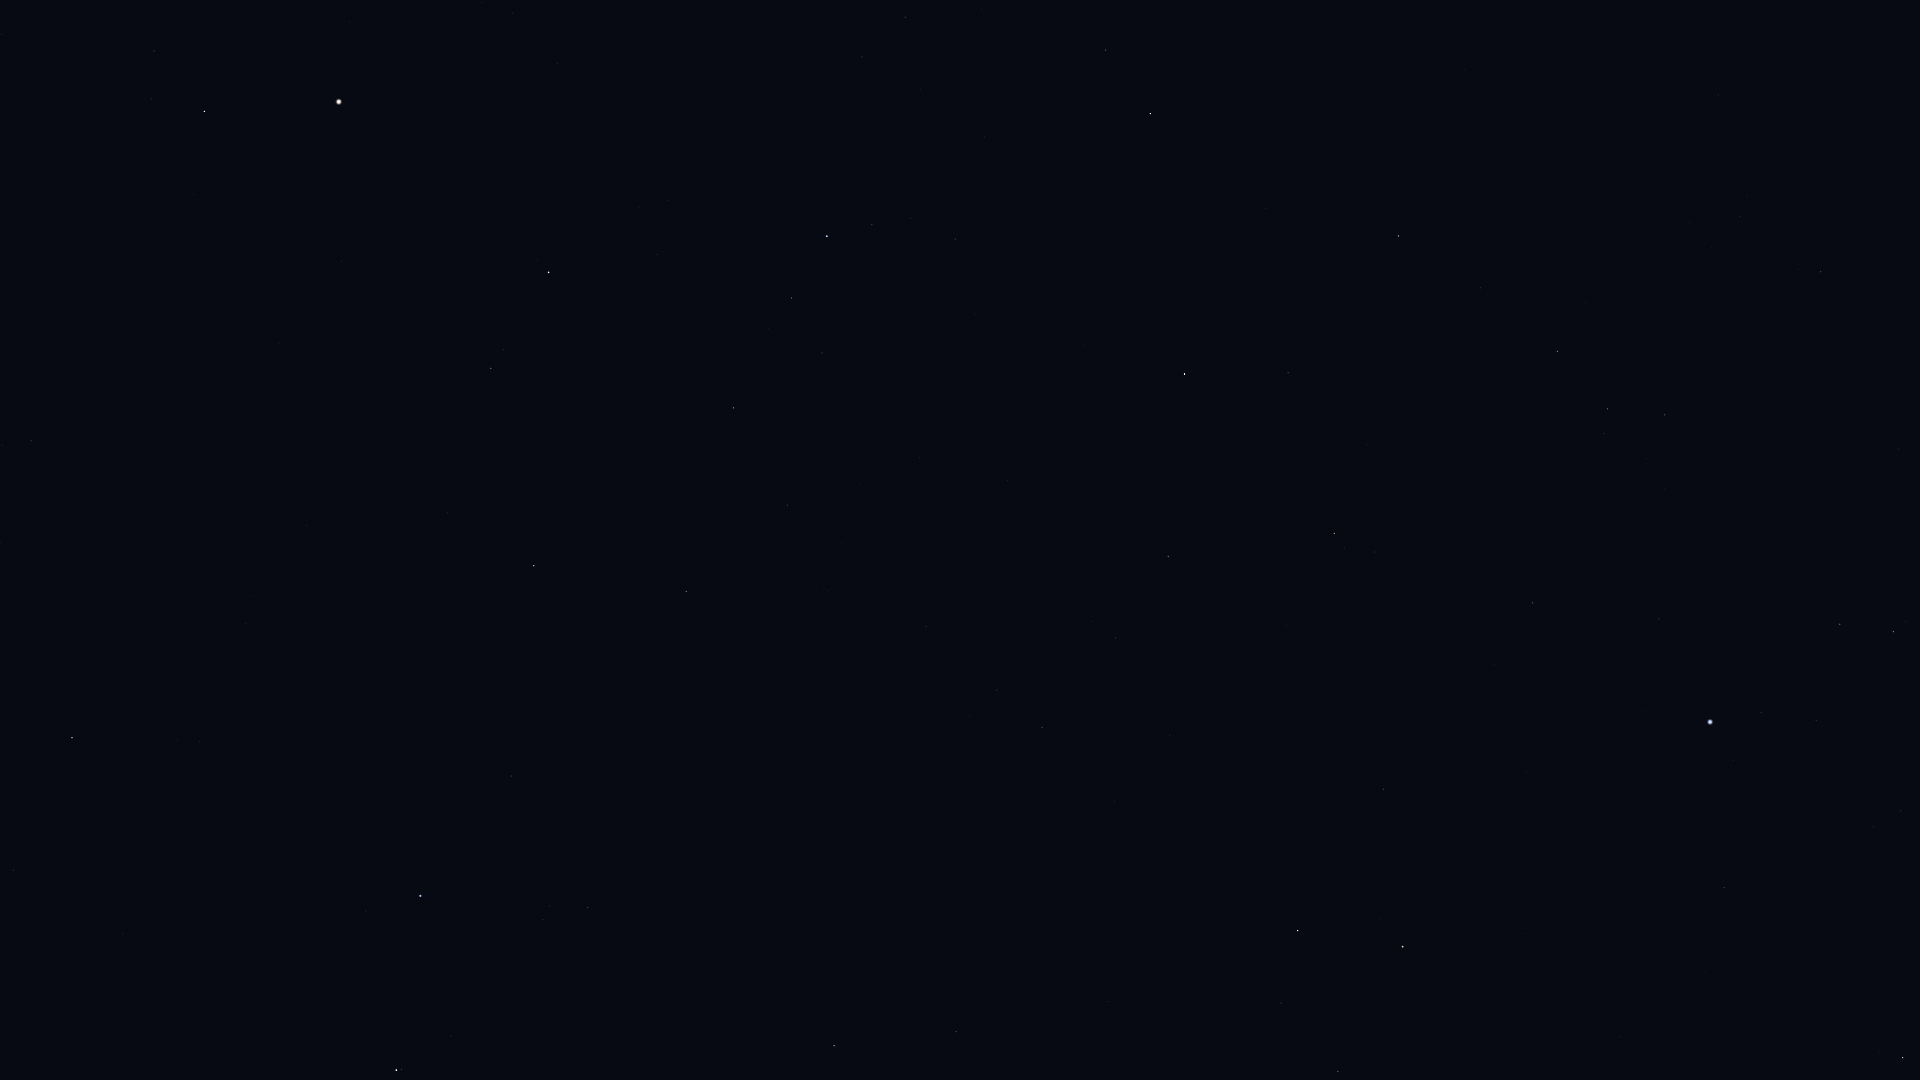

Source data for this figure (header and first rows):
Star_ID, Name, X, Y
61317, Chara, 13, 870
62223, La Superba, 123, 934
63125, Cor Caroli, 72, 738
64394, HIP 64394, 31, 441
65378, Mizar, 396, 1070
65477, Alcor, 401, 1069
66192, Liesma, 417, 1024
67301, Alkaid, 420, 896
67459, HIP 67459, 154, 51
67927, Muphrid, 204, 111
69673, Arcturus, 339, 102
69732, Xuange, 511, 776
71053, HIP 71053, 491, 368
71075, Seginus, 534, 566
72105, Izar, 548, 272
72487, Merga, 652, 743
72845, Arcalís, 567, 40
73555, Nekkar, 686, 592
74961, Nikawiy, 770, 616
75411, Alkalurops, 787, 505
75458, Edasich, 834, 1046
75695, Nusakan, 791, 298
76127, HIP 76127, 822, 353
76267, Alphecca, 827, 236
76952, HIP 76952, 872, 224
77450, Gudja, 905, 17
77512, HIP 77512, 910, 218
77760, HIP 77760, 926, 627
78159, HIP 78159, 955, 239
78493, HIP 78493, 975, 314
78527, HIP 78527, 956, 1032
79219, Kamuy, 1025, 238
79992, HIP 79992, 1042, 727
80076, Hunor, 1057, 597
80816, Kornephoros, 1150, 114
80838, Ogma, 1110, 535
81126, HIP 81126, 1115, 638
81833, HIP 81833, 1168, 556
83207, HIP 83207, 1288, 373
83608, Alrakis, 1191, 958
84379, Sarin, 1398, 236
84380, HIP 84380, 1334, 533
84606, HIP 84606, 1344, 548
85112, HIP 85112, 1375, 552
85670, Rastaban, 1298, 931
85693, Maasym, 1480, 288
86414, HIP 86414, 1383, 789
86782, Alruba, 1335, 984
86974, HIP 86974, 1557, 351
87585, Grumium, 1338, 1071
87808, HIP 87808, 1532, 603
87833, Eltanin, 1403, 947
87933, HIP 87933, 1607, 409
88794, HIP 88794, 1665, 415
91262, Vega, 1710, 722
91852, Xihe, 1768, 685
92420, Sheliak, 1840, 624
92791, HIP 92791, 1816, 720
93194, Sulafat, 1893, 632
94481, Aladfar, 1873, 827
... 1 more rows
